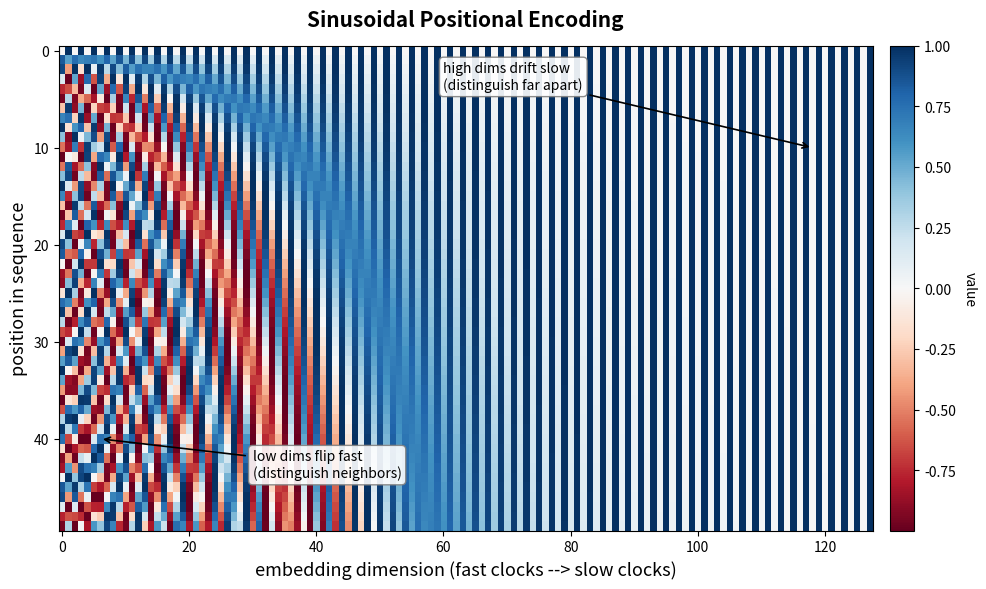

Write the Python code that produced this figure.
import numpy as np
import matplotlib.pyplot as plt

def positional_encoding(seq_len, d_model):
    PE = np.zeros((seq_len, d_model))
    pos = np.arange(seq_len)[:, None]          # (seq_len, 1)
    i = np.arange(0, d_model, 2)               # pair index: 0,2,4,...
    denom = 10000 ** (i / d_model)
    PE[:, 0::2] = np.sin(pos / denom)          # even columns -> sine
    PE[:, 1::2] = np.cos(pos / denom)          # odd  columns -> cosine
    return PE

seq_len, d_model = 50, 128
PE = positional_encoding(seq_len, d_model)

fig, ax = plt.subplots(figsize=(10, 6), dpi=150)
im = ax.imshow(PE, aspect="auto", cmap="RdBu", interpolation="nearest")

ax.set_xlabel("embedding dimension (fast clocks --> slow clocks)", fontsize=13)
ax.set_ylabel("position in sequence", fontsize=13)
ax.set_title("Sinusoidal Positional Encoding",
             fontsize=15, pad=14, weight="bold")

cbar = fig.colorbar(im, ax=ax, fraction=0.046, pad=0.02)
cbar.set_label("value", rotation=270, labelpad=15)

ax.annotate("low dims flip fast\n(distinguish neighbors)",
            xy=(6, 40), xytext=(30, 44), fontsize=10,
            arrowprops=dict(arrowstyle="->", lw=1.2),
            bbox=dict(boxstyle="round,pad=0.3", fc="white", ec="gray", alpha=0.9))
ax.annotate("high dims drift slow\n(distinguish far apart)",
            xy=(118, 10), xytext=(60, 4), fontsize=10,
            arrowprops=dict(arrowstyle="->", lw=1.2),
            bbox=dict(boxstyle="round,pad=0.3", fc="white", ec="gray", alpha=0.9))

plt.tight_layout()
plt.show()
